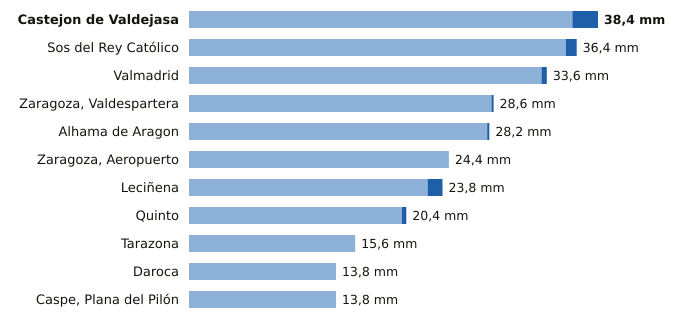

Source data for this figure (header and first rows):
estacion, provincia, indicativo, mm_6_dias_anteriores, mm_hoy, mm_7_dias, horas_de_hoy
Castejon de Valdejasa, Zaragoza, 9336D, 36.0, 2.4, 38.4, 21
Sos del Rey Católico, Zaragoza, 9244X, 35.4, 1.0, 36.4, 21
Valmadrid, Zaragoza, 9501X, 33.1, 0.5, 33.6, 21
Zaragoza, Valdespartera, Zaragoza, 9434P, 28.4, 0.2, 28.6, 21
Alhama de Aragon, Zaragoza, 9354X, 28.0, 0.2, 28.2, 21
Zaragoza, Aeropuerto, Zaragoza, 9434, 24.4, 0.0, 24.4, 21
Leciñena, Zaragoza, 9495Y, 22.4, 1.4, 23.8, 21
Quinto, Zaragoza, 9510X, 20.0, 0.4, 20.4, 21
Tarazona, Zaragoza, 9299X, 15.6, 0.0, 15.6, 21
Daroca, Zaragoza, 9390, 13.8, 0.0, 13.8, 21
Caspe, Plana del Pilón, Zaragoza, 9574B, 13.8, 0.0, 13.8, 21
